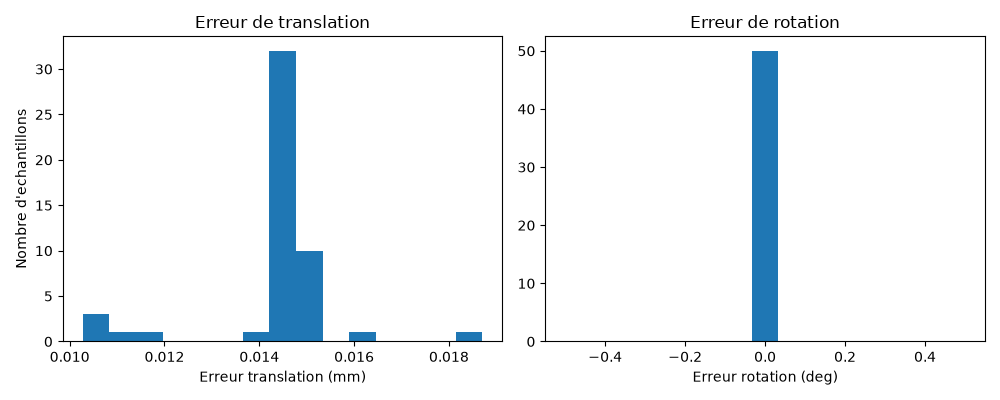

Values plotted in this chart, from the file beside it:
translation_error_mm, rotation_error_deg, success
0.01066, 0.0, True
0.01027, 0.0, True
0.01101, 0.0, True
0.0138, 0.0, True
0.01038, 0.0, True
0.0119, 0.0, True
0.01465, 0.0, True
0.01871, 0.0, True
0.0153, 0.0, True
0.01594, 0.0, True
0.01452, 0.0, True
0.01453, 0.0, True
0.01453, 0.0, True
0.01451, 0.0, True
0.01452, 0.0, True
0.01452, 0.0, True
0.0145, 0.0, True
0.01453, 0.0, True
0.01453, 0.0, True
0.01453, 0.0, True
0.01453, 0.0, True
0.01453, 0.0, True
0.01453, 0.0, True
0.01453, 0.0, True
0.01453, 0.0, True
0.01453, 0.0, True
0.01453, 0.0, True
0.01453, 0.0, True
0.01453, 0.0, True
0.01453, 0.0, True
0.01453, 0.0, True
0.01453, 0.0, True
0.01453, 0.0, True
0.01453, 0.0, True
0.01453, 0.0, True
0.01453, 0.0, True
0.01453, 0.0, True
0.01453, 0.0, True
0.01453, 0.0, True
0.01453, 0.0, True
0.01453, 0.0, True
0.01512, 0.0, True
0.01512, 0.0, True
0.01512, 0.0, True
0.01512, 0.0, True
0.01512, 0.0, True
0.01512, 0.0, True
0.01512, 0.0, True
0.01512, 0.0, True
0.01512, 0.0, True
